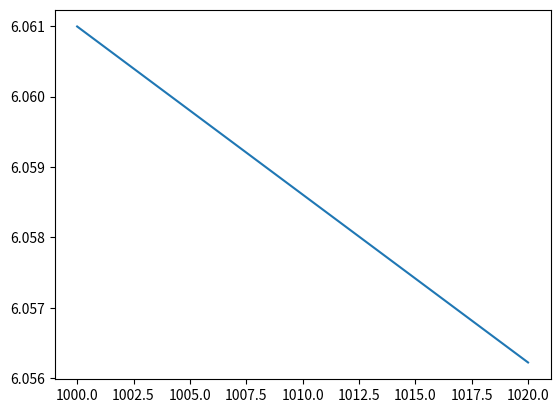

Write Python code to recreate this figure.
import numpy as np
import matplotlib as mpl
import matplotlib.pyplot as plt
from mpl_toolkits.mplot3d import Axes3D
from matplotlib import cm
import pandas as pd
import math  
import cmath
import seaborn 
import scipy
import functools
import time

J1 = 3
J2 = 5
J = np.linspace(1000,1020,20)
L =len(J)

def hamiltonian(dk=0.001):
    dk = dk # 变化率
    k = np.arange(-np.pi, np.pi, dk)
    C = [0 for index in range(L)]
    for j in range(L):
        J3 = J[j]
        x = (J1+J2*np.cos(k))/(np.sqrt(math.pow(J1,2)+math.pow(J2,2)+2*J1*J2*np.cos(k)+4*math.pow(J3,2)*(np.sin(k)**2)))
        y = (J2*np.sin(k))/(np.sqrt(math.pow(J1,2)+math.pow(J2,2)+2*J1*J2*np.cos(k)+4*math.pow(J3,2)*(np.sin(k)**2)))
        z = (2*J3*np.sin(k))/(np.sqrt(math.pow(J1,2)+math.pow(J2,2)+2*J1*J2*np.cos(k)+4*math.pow(J3,2)*(np.sin(k)**2)))
        area_list = [] # 存储每一微小步长的曲线长度
        for i in range(1,len(k)):
        # 计算每一微小步长的曲线长度，dx = x_{i}-x{i-1}，索引从1开始
            dl_i = np.sqrt((x[i]-x[i-1])**2 + (y[i]-y[i-1])**2 + (z[i]-z[i-1])**2) 
            # 将计算结果存储起来
            area_list.append(dl_i)
            area = sum(area_list)# 求和计算曲线在t:[0,2*pi]的长度
        C[j] = area
        # print("三维空间曲线长度：{:.4f}".format(area))
    plt.plot(J,C)
    plt.show()

if __name__ == '__main__':
    hamiltonian()